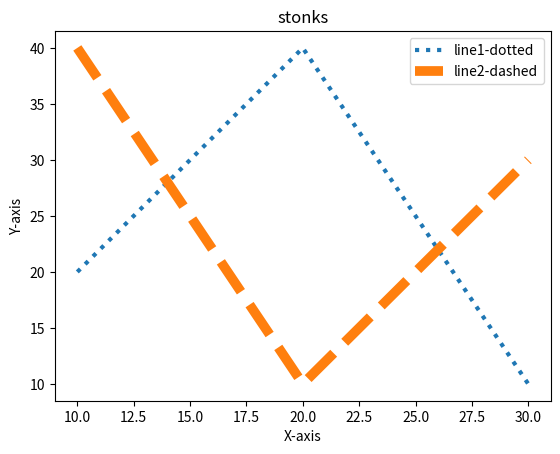

Reproduce this figure in Python.
from matplotlib import pyplot as plt    
from matplotlib import style as stl
l1x=[10,20,30]
l1y=[20,40,10]
l2x=[10,20,30]
l2y=[40,10,30]
plt.plot(l1x,l1y,  ':', label="line1-dotted",linewidth=3)
plt.plot(l2x,l2y,  '--', label="line2-dashed",linewidth=7)
plt.xlabel('X-axis')
plt.ylabel('Y-axis')
plt.title("stonks")
plt.legend()
plt.show()

